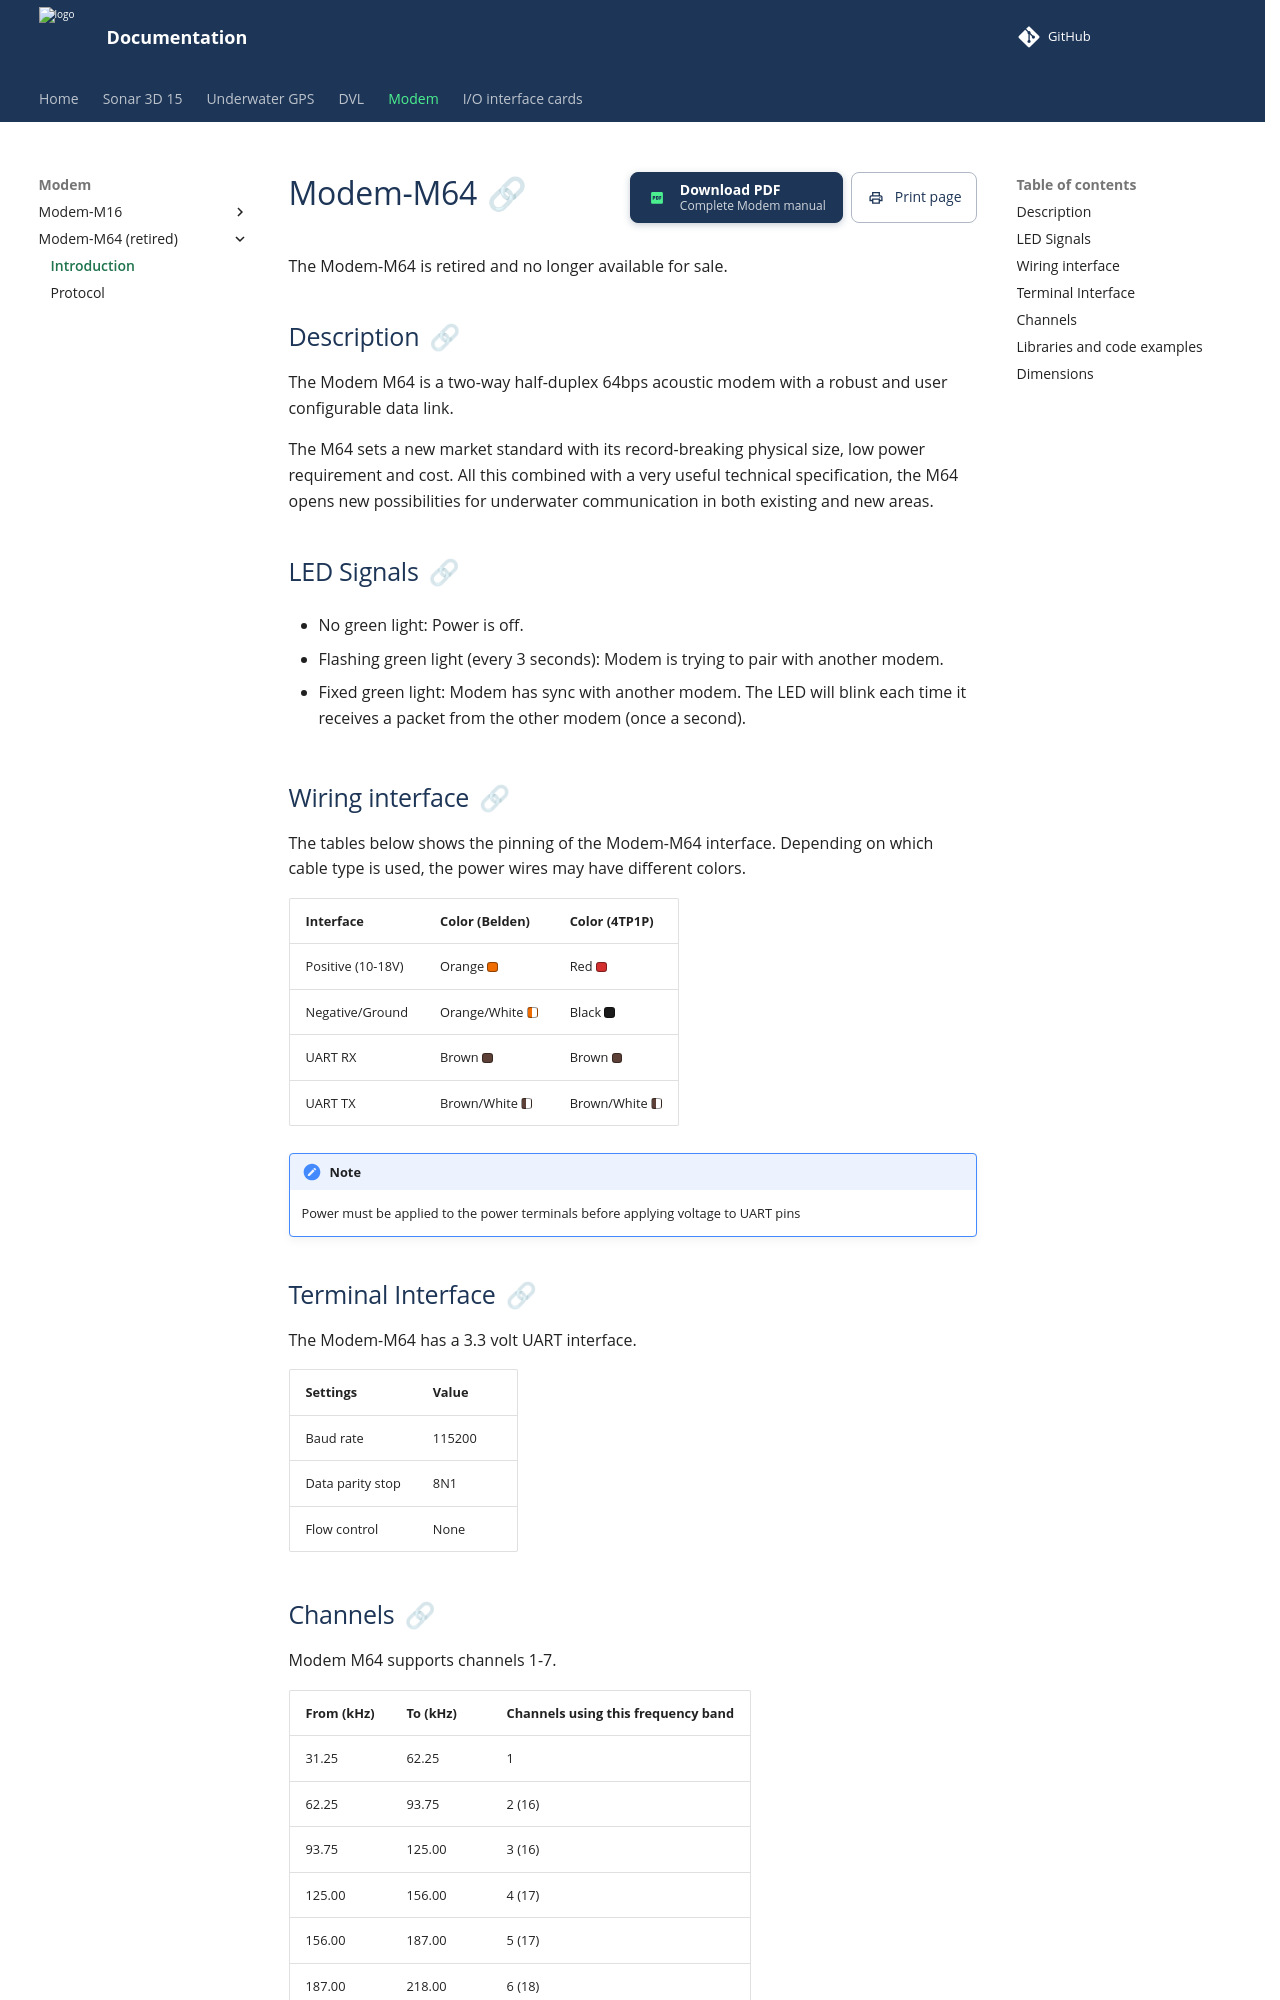

repository: waterlinked/docs · page: modem-m64/modem-m64/index.html · generator: mkdocs

# Modem-M64

The Modem-M64 is retired and no longer available for sale.

## Description

The Modem M64 is a two-way half-duplex 64bps acoustic modem with a robust and user configurable data link.

The M64 sets a new market standard with its record-breaking physical size, low power requirement and cost. All this combined with a very useful technical specification, the M64 opens new possibilities for underwater communication in both existing and new areas.

## LED Signals

* No green light: Power is off.

* Flashing green light (every 3 seconds): Modem is trying to pair with another modem.

* Fixed green light: Modem has sync with another modem. The LED will blink each time it receives a packet from the other modem (once a second).


## Wiring interface

The tables below shows the pinning of the Modem-M64 interface. Depending on which cable type is used, the power wires may have different colors.

| Interface           | Color (Belden) | Color (4TP1P) |
| :------------------ | :------------- | :------------ |
| Positive (10-18V)   | Orange          <span class="swatch c-orange"></span>| Red  <span class="swatch c-red"></span>|
| Negative/Ground     | Orange/White    <span class="swatch c-orange-white"></span>| Black  <span class="swatch c-black"></span>|
| UART RX             | Brown           <span class="swatch c-brown"></span>| Brown  <span class="swatch c-brown"></span>|
| UART TX             | Brown/White     <span class="swatch c-brown-white"></span>| Brown/White  <span class="swatch c-brown-white"></span>|

!!! Note
	Power must be applied to the power terminals before applying voltage to UART pins

## Terminal Interface

The Modem-M64 has a 3.3 volt UART interface.

| Settings           | Value |
| :------------------ | :-- |
| Baud rate | 115200  |
| Data parity stop | 8N1   |
| Flow control | None  |
